Run: headless pygame with SDL's dummy video driver; simulated clock (each Clock.tick advances the game by its frame time, no real sleeping); random seed 0; keys injected as events and as key.get_pressed() state; mouse plan: one left click at the window centre at the start of phase 2, then a move to the lower-right quarter at the start of phase 3.
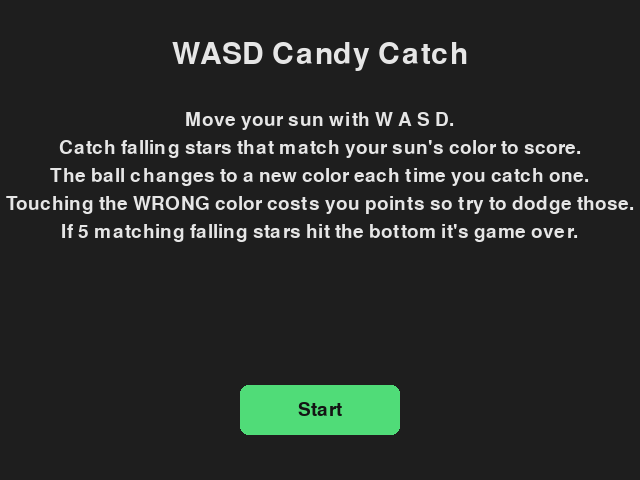
Frame 1 of 4 · flips 1–60 · no input
Frame 2 of 4 · flips 61–180 · clicked the window centre · tapped SPACE, RETURN · held RIGHT (→), D · screen unchanged from frame 1, image omitted
Frame 3 of 4 · flips 181–300 · moved the mouse to the lower-right quarter · held DOWN (↓), S · screen unchanged from frame 2, image omitted
Frame 4 of 4 · flips 301–420 · held LEFT (←), A, UP (↑), W · screen unchanged from frame 3, image omitted

The pygame program that drew these frames:

"""
ball_game.py -- a pygame-ce game: move a ball with WASD and catch falling
candies before they reach the bottom.

Run it (inside the venv where pygame-ce is installed):
    python ball_game.py
"""

import math
import random

import pygame

# ---- settings -----------------------------------------------------------
WINDOW_WIDTH = 640
WINDOW_HEIGHT = 480
BALL_RADIUS = 20
BALL_SPEED = 5          # pixels moved per frame while a key is held
BACKGROUND_COLOR = (30, 30, 30)
TEXT_COLOR = (230, 230, 230)
FPS = 60

FALL_RADIUS = 14
FALL_SPEED = 3                  # pixels per frame a candy falls
FALL_SPAWN_EVERY_MS = 900       # how often a new candy appears
SCORE_PER_CATCH = 10
SCORE_PENALTY_PER_WRONG_HIT = 5
MAX_MISSES = 5          # misses are candies that reach the bottom uncaught

BUTTON_WIDTH = 160
BUTTON_HEIGHT = 50
BUTTON_COLOR = (80, 220, 120)
BUTTON_TEXT_COLOR = (20, 20, 20)

HELP_BUTTON_SIZE = 36
HELP_BUTTON_COLOR = (90, 90, 90)

INSTRUCTIONS = [
    "Move your sun with W A S D.",
    "Catch falling stars that match your sun's color to score.",
    "The ball changes to a new color each time you catch one.",
    "Touching the WRONG color costs you points so try to dodge those.",
    f"If {MAX_MISSES} matching falling stars hit the bottom it's game over.",
]

CANDY_COLORS = [
    (255, 80, 80),    # red
    (255, 200, 60),   # yellow
    (80, 220, 120),   # green
    (120, 160, 255),  # blue
    (220, 100, 230),  # purple
]
COLOR_NAMES = {
    (255, 80, 80): "red",
    (255, 200, 60): "yellow",
    (80, 220, 120): "green",
    (120, 160, 255): "blue",
    (220, 100, 230): "purple",
}

SPAWN_EVENT = pygame.USEREVENT + 1


def handle_input(keys, x, y):
    """Read which keys are currently held and return the ball's new (x, y)."""
    if keys[pygame.K_w]:
        y -= BALL_SPEED
    if keys[pygame.K_s]:
        y += BALL_SPEED
    if keys[pygame.K_a]:
        x -= BALL_SPEED
    if keys[pygame.K_d]:
        x += BALL_SPEED
    return x, y


def clamp_to_window(x, y):
    """Keep the ball fully inside the window instead of letting it wander off."""
    x = max(BALL_RADIUS, min(WINDOW_WIDTH - BALL_RADIUS, x))
    y = max(BALL_RADIUS, min(WINDOW_HEIGHT - BALL_RADIUS, y))
    return x, y


def spawn_falling_candy(candies):
    """Add one new candy at a random x position just above the top edge."""
    x = random.randint(FALL_RADIUS, WINDOW_WIDTH - FALL_RADIUS)
    color = random.choice(CANDY_COLORS)
    candies.append({"x": x, "y": -FALL_RADIUS, "color": color})


def update_falling_candies(candies, ball_color):
    """Move every candy down one step, and drop any that passed the bottom.

    Only a candy that MATCHES the ball's current color counts as a miss --
    you were never supposed to catch the wrong-colored ones anyway, so
    letting those fall off the bottom doesn't count against you. Misses
    are the only thing that end the game.
    """
    for candy in candies:
        candy["y"] += FALL_SPEED
    passed_bottom = [c for c in candies if c["y"] - FALL_RADIUS > WINDOW_HEIGHT]
    candies[:] = [c for c in candies if c["y"] - FALL_RADIUS <= WINDOW_HEIGHT]
    return sum(1 for c in passed_bottom if c["color"] == ball_color)


def pick_new_ball_color(current_color):
    """Pick a random candy color that's different from the current one."""
    choices = [c for c in CANDY_COLORS if c != current_color]
    return random.choice(choices)


def resolve_candy_touches(x, y, ball_color, candies):
    """Remove any candy touching the ball, and score the touch.

    A matching-color touch is a catch (+score). A wrong-color touch is a
    penalty (-score) -- but note it does NOT count as a miss, since the
    candy never reached the bottom; only misses can end the game.
    Returns (caught, wrong_hits) for this frame.
    """
    catch_radius = BALL_RADIUS + FALL_RADIUS
    still_falling = []
    caught = 0
    wrong_hits = 0
    for candy in candies:
        distance = math.hypot(candy["x"] - x, candy["y"] - y)
        if distance <= catch_radius:
            if candy["color"] == ball_color:
                caught += 1
            else:
                wrong_hits += 1
        else:
            still_falling.append(candy)
    candies[:] = still_falling
    return caught, wrong_hits


def draw_help_button(screen, font, help_button):
    """Draw the small '?' button in the corner that reopens the instructions."""
    pygame.draw.circle(screen, HELP_BUTTON_COLOR, help_button.center, HELP_BUTTON_SIZE // 2)
    label = font.render("?", True, TEXT_COLOR)
    screen.blit(label, (help_button.centerx - label.get_width() / 2,
                         help_button.centery - label.get_height() / 2))


def draw(screen, font, x, y, ball_color, candies, score, misses, help_button):
    """Draw one frame: clear the screen, the candies, the ball, then the HUD text."""
    screen.fill(BACKGROUND_COLOR)
    for candy in candies:
        pygame.draw.circle(screen, candy["color"], (candy["x"], int(candy["y"])), FALL_RADIUS)
    pygame.draw.circle(screen, ball_color, (int(x), int(y)), BALL_RADIUS)

    color_label = font.render(f"Your color: {COLOR_NAMES[ball_color]}", True, TEXT_COLOR)
    screen.blit(color_label, (10, 10))

    score_label = font.render(f"Score: {score}", True, TEXT_COLOR)
    screen.blit(score_label, (WINDOW_WIDTH - score_label.get_width() - 10, 10))

    misses_label = font.render(f"Missed: {misses}/{MAX_MISSES}", True, TEXT_COLOR)
    screen.blit(misses_label, (10, 40))

    draw_help_button(screen, font, help_button)


def draw_help_overlay(screen, font, title_font):
    """Draw a semi-transparent overlay repeating the how-to-play instructions."""
    overlay = pygame.Surface((WINDOW_WIDTH, WINDOW_HEIGHT), pygame.SRCALPHA)
    overlay.fill((0, 0, 0, 190))
    screen.blit(overlay, (0, 0))

    title = title_font.render("How to Play", True, TEXT_COLOR)
    screen.blit(title, (WINDOW_WIDTH / 2 - title.get_width() / 2, 60))

    line_y = 130
    for line in INSTRUCTIONS:
        text = font.render(line, True, TEXT_COLOR)
        screen.blit(text, (WINDOW_WIDTH / 2 - text.get_width() / 2, line_y))
        line_y += 28

    hint = font.render("Click the ? button again to close", True, TEXT_COLOR)
    screen.blit(hint, (WINDOW_WIDTH / 2 - hint.get_width() / 2, line_y + 20))


def draw_start_screen(screen, title_font, font, start_button):
    """Draw the title, how-to-play instructions, and the Start button."""
    screen.fill(BACKGROUND_COLOR)

    title = title_font.render("WASD Candy Catch", True, TEXT_COLOR)
    screen.blit(title, (WINDOW_WIDTH / 2 - title.get_width() / 2, 40))

    line_y = 110
    for line in INSTRUCTIONS:
        text = font.render(line, True, TEXT_COLOR)
        screen.blit(text, (WINDOW_WIDTH / 2 - text.get_width() / 2, line_y))
        line_y += 28

    pygame.draw.rect(screen, BUTTON_COLOR, start_button, border_radius=8)
    label = font.render("Start", True, BUTTON_TEXT_COLOR)
    screen.blit(label, (start_button.centerx - label.get_width() / 2,
                         start_button.centery - label.get_height() / 2))


def draw_game_over(screen, font, score):
    """Draw the end-of-game screen with the final score."""
    screen.fill(BACKGROUND_COLOR)

    title = font.render("Game Over", True, TEXT_COLOR)
    screen.blit(title, (WINDOW_WIDTH / 2 - title.get_width() / 2, WINDOW_HEIGHT / 2 - 40))

    final_score = font.render(f"Final score: {score}", True, TEXT_COLOR)
    screen.blit(final_score, (WINDOW_WIDTH / 2 - final_score.get_width() / 2, WINDOW_HEIGHT / 2))

    hint = font.render("Close the window to quit", True, TEXT_COLOR)
    screen.blit(hint, (WINDOW_WIDTH / 2 - hint.get_width() / 2, WINDOW_HEIGHT / 2 + 40))


def main():
    pygame.init()
    screen = pygame.display.set_mode((WINDOW_WIDTH, WINDOW_HEIGHT))
    pygame.display.set_caption("WASD Candy Catch")
    clock = pygame.time.Clock()
    font = pygame.font.SysFont(None, 28)
    title_font = pygame.font.SysFont(None, 44)

    start_button = pygame.Rect(0, 0, BUTTON_WIDTH, BUTTON_HEIGHT)
    start_button.center = (WINDOW_WIDTH / 2, WINDOW_HEIGHT - 70)

    help_button = pygame.Rect(0, 0, HELP_BUTTON_SIZE, HELP_BUTTON_SIZE)
    help_button.center = (WINDOW_WIDTH - 30, WINDOW_HEIGHT - 30)

    x, y = WINDOW_WIDTH / 2, WINDOW_HEIGHT / 2
    ball_color = random.choice(CANDY_COLORS)
    candies = []
    score = 0
    misses = 0
    state = "start"   # one of: "start", "playing", "game_over"
    show_help = False  # when True, gameplay is paused and instructions show again

    pygame.time.set_timer(SPAWN_EVENT, FALL_SPAWN_EVERY_MS)

    running = True
    while running:
        for event in pygame.event.get():
            if event.type == pygame.QUIT:
                running = False
            elif event.type == SPAWN_EVENT and state == "playing" and not show_help:
                spawn_falling_candy(candies)
            elif event.type == pygame.MOUSEBUTTONDOWN and state == "start":
                if start_button.collidepoint(event.pos):
                    state = "playing"
            elif event.type == pygame.MOUSEBUTTONDOWN and state == "playing":
                if help_button.collidepoint(event.pos):
                    show_help = not show_help

        if state == "start":
            draw_start_screen(screen, title_font, font, start_button)
            pygame.display.flip()
            clock.tick(FPS)
            continue

        if state == "game_over":
            draw_game_over(screen, font, score)
            pygame.display.flip()
            clock.tick(FPS)
            continue

        # state == "playing" from here on
        if not show_help:
            keys = pygame.key.get_pressed()
            x, y = handle_input(keys, x, y)
            x, y = clamp_to_window(x, y)

            misses += update_falling_candies(candies, ball_color)
            caught, wrong_hits = resolve_candy_touches(x, y, ball_color, candies)
            score += caught * SCORE_PER_CATCH
            score -= wrong_hits * SCORE_PENALTY_PER_WRONG_HIT
            if caught:
                ball_color = pick_new_ball_color(ball_color)

            if misses >= MAX_MISSES:
                state = "game_over"

        draw(screen, font, x, y, ball_color, candies, score, misses, help_button)
        if show_help:
            draw_help_overlay(screen, font, title_font)
        pygame.display.flip()
        clock.tick(FPS)

    pygame.quit()


if __name__ == "__main__":
    main()
